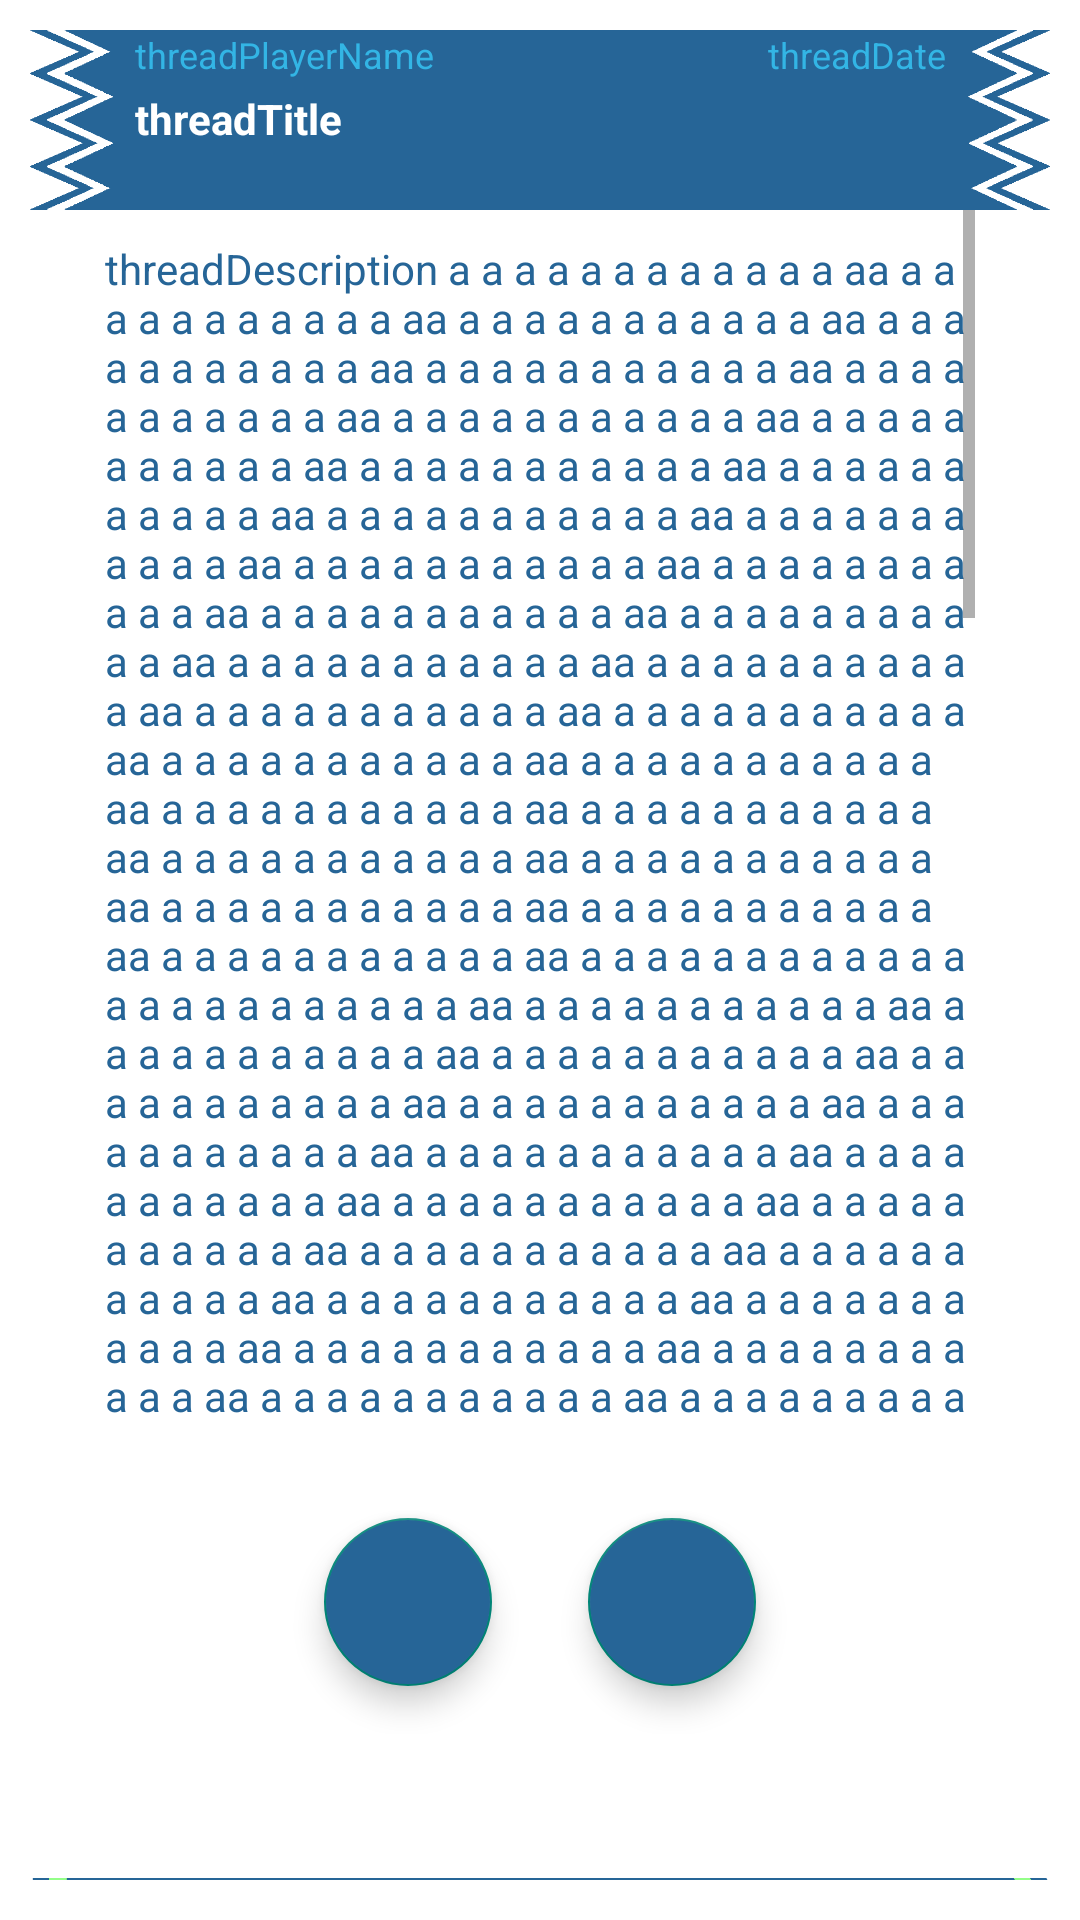

This screen was rendered from an Android layout file. Write that file and the resources it references.
<!-- AndroidManifest.xml: application theme CustomTheme -->
<!-- res/layout/activity_thread_messages.xml -->
<?xml version="1.0" encoding="utf-8"?>
<LinearLayout xmlns:android="http://schemas.android.com/apk/res/android"
    android:layout_width="match_parent"
    android:layout_height="match_parent"
    android:background="@android:color/white"
    android:orientation="vertical"
    android:padding="10dp">

    <LinearLayout
        android:layout_width="match_parent"
        android:layout_height="match_parent"
        android:orientation="vertical">

        <LinearLayout
            android:layout_width="match_parent"
            android:layout_height="match_parent"
            android:layout_weight="1"
            android:orientation="vertical">


            <LinearLayout
                android:layout_width="match_parent"
                android:layout_height="60dp"
                android:background="@drawable/estandarte_white"
                android:orientation="vertical"
                android:paddingLeft="35dp"
                android:paddingRight="35dp">

                <LinearLayout
                    android:layout_width="match_parent"
                    android:layout_height="20dp"
                    android:orientation="horizontal">

                    <TextView
                        android:id="@+id/threadPlayerName"
                        android:layout_width="wrap_content"
                        android:layout_height="wrap_content"
                        android:layout_weight="1"
                        android:text="threadPlayerName"
                        android:textColor="@android:color/holo_blue_light"
                        android:textSize="12dp"></TextView>

                    <TextView
                        android:id="@+id/threadDate"
                        android:layout_width="wrap_content"
                        android:layout_height="wrap_content"
                        android:layout_weight="1"
                        android:gravity="right"
                        android:text="threadDate"
                        android:textColor="@android:color/holo_blue_light"
                        android:textSize="12dp"></TextView>

                </LinearLayout>

                <LinearLayout
                    android:layout_width="match_parent"
                    android:layout_height="20dp"
                    android:orientation="vertical">

                    <TextView
                        android:id="@+id/threadTitle"
                        android:layout_width="match_parent"
                        android:layout_height="wrap_content"
                        android:text="threadTitle"
                        android:textColor="@android:color/white"
                        android:textStyle="bold"></TextView>
                </LinearLayout>
            </LinearLayout>

            <ScrollView
                android:layout_width="match_parent"
                android:layout_height="60dp"
                android:layout_weight="1"
                android:orientation="vertical"
                android:paddingLeft="25dp"
                android:paddingRight="25dp">

                <TextView
                    android:id="@+id/threadDescription"
                    android:layout_width="match_parent"
                    android:layout_height="match_parent"
                    android:layout_marginTop="10dp"
                    android:text="threadDescription a a a a a a a a a a a a aa a a a a a a a a a a a aa a a a a a a a a a a a aa a a a a a a a a a a a aa a a a a a a a a a a a aa a a a a a a a a a a a aa a a a a a a a a a a a aa a a a a a a a a a a a aa a a a a a a a a a a a aa a a a a a a a a a a a aa a a a a a a a a a a a aa a a a a a a a a a a a aa a a a a a a a a a a a aa a a a a a a a a a a a aa a a a a a a a a a a a aa a a a a a a a a a a a aa a a a a a a a a a a a aa a a a a a a a a a a a aa a a a a a a a a a a a aa a a a a a a a a a a a aa a a a a a a a a a a a aa a a a a a a a a a a a aa a a a a a a a a a a a aa a a a a a a a a a a a aa a a a a a a a a a a a aa a a a a a a a a a a a aa a a a a a a a a a a a aa a a a a a a a a a a a aa a a a a a a a a a a a aa a a a a a a a a a a a a a a a a a a a a a a a aa a a a a a a a a a a a aa a a a a a a a a a a a aa a a a a a a a a a a a aa a a a a a a a a a a a aa a a a a a a a a a a a aa a a a a a a a a a a a aa a a a a a a a a a a a aa a a a a a a a a a a a aa a a a a a a a a a a a aa a a a a a a a a a a a aa a a a a a a a a a a a aa a a a a a a a a a a a aa a a a a a a a a a a a aa a a a a a a a a a a a aa a a a a a a a a a a a aa a a a a a a a a a a a aa a a a a a a a a a a a aa a a a a a a a a a a a aa a a a a a a a a a a a aa a a a a a a a a a a a aa a a a a a a a a a a a aa a a a a a a a a a a a aa a a a a a a a a a a a aa a a a a a a a a a a a aa a a a a a a a a a a a aa a a a a a a a a a a a aa a a a a a a a a a a a aa a a a a a a a a a a a aa a a a a a a a a a a a a a a a a a a a a a a a aa a a a a a a a a a a a aa a a a a a a a a a a a aa a a a a a a a a a a a aa a a a a a a a a a a a aa a a a a a a a a a a a aa a a a a a a a a a a a aa a a a a a a a a a a a aa a a a a a a a a a a a aa a a a a a a a a a a a aa a a a a a a a a a a a aa a a a a a a a a a a a aa a a a a a a a a a a a aa a a a a a a a a a a a aa a a a a a a a a a a a aa a a a a a a a a a a a aa a a a a a a a a a a a aa a a a a a a a a a a a aa a a a a a a a a a a a aa a a a a a a a a a a a aa a a a a a a a a a a a aa a a a a a a a a a a a aa a a a a a a a a a a a aa a a a a a a a a a a a aa a a a a a a a a a a a aa a a a a a a a a a a a aa a a a a a a a a a a a aa a a a a a a a a a a a aa a a a a a a a a a a a aa a a a a a a a a a a a a a a a a a a a a a a a aa a a a a a a a a a a a aa a a a a a a a a a a a aa a a a a a a a a a a a aa a a a a a a a a a a a aa a a a a a a a a a a a aa a a a a a a a a a a a aa a a a a a a a a a a a aa a a a a a a a a a a a aa a a a a a a a a a a a aa a a a a a a a a a a a aa a a a a a a a a a a a aa a a a a a a a a a a a aa a a a a a a a a a a a aa a a a a a a a a a a a aa a a a a a a a a a a a aa a a a a a a a a a a a aa a a a a a a a a a a a aa a a a a a a a a a a a aa a a a a a a a a a a a aa a a a a a a a a a a a aa a a a a a a a a a a a aa a a a a a a a a a a a aa a a a a a a a a a a a aa a a a a a a a a a a a aa a a a a a a a a a a a aa a a a a a a a a a a a aa a a a a a a a a a a a aa a a a a a a a a a a a aa a a a a a a a a a a a a a a a a a a a a a a a aa a a a a a a a a a a a aa a a a a a a a a a a a aa a a a a a a a a a a a aa a a a a a a a a a a a aa a a a a a a a a a a a aa a a a a a a a a a a a aa a a a a a a a a a a a aa a a a a a a a a a a a aa a a a a a a a a a a a aa a a a a a a a a a a a aa a a a a a a a a a a a aa a a a a a a a a a a a aa a a a a a a a a a a a aa a a a a a a a a a a a aa a a a a a a a a a a a aa a a a a a a a a a a a aa a a a a a a a a a a a aa a a a a a a a a a a a aa a a a a a a a a a a a aa a a a a a a a a a a a aa a a a a a a a a a a a aa a a a a a a a a a a a aa a a a a a a a a a a a aa a a a a a a a a a a a aa a a a a a a a a a a a aa a a a a a a a a a a a aa a a a a a a a a a a a aa a a a a a a a a a a a aa a a a a a a a a a a a a"
                    android:textColor="#266597"></TextView>
            </ScrollView>

        </LinearLayout>


        <LinearLayout
            android:id="@+id/linearLayoutMessages"
            android:layout_width="match_parent"
            android:layout_height="match_parent"
            android:layout_marginTop="15dp"
            android:layout_weight="3"
            android:orientation="vertical">


            <LinearLayout
                android:layout_width="match_parent"
                android:layout_height="wrap_content"
                android:gravity="center"
                android:orientation="horizontal">

                <com.google.android.material.floatingactionbutton.FloatingActionButton
                    android:id="@+id/fabScroll"
                    android:layout_width="wrap_content"
                    android:layout_height="wrap_content"
                    android:layout_margin="16dp"
                    android:backgroundTint="#266597"
                    android:src="@drawable/ic_baseline_expand_less_24" />

                <com.google.android.material.floatingactionbutton.FloatingActionButton
                    android:id="@+id/fabMessage"
                    android:layout_width="wrap_content"
                    android:layout_height="wrap_content"
                    android:layout_margin="16dp"
                    android:backgroundTint="#266597"
                    android:src="@drawable/ic_baseline_insert_comment_24" />

            </LinearLayout>

            <LinearLayout
                android:id="@+id/sendMessageLinearLayout"
                android:layout_width="match_parent"
                android:layout_height="wrap_content"
                android:orientation="horizontal"
                android:visibility="invisible">

                <EditText
                    android:id="@+id/messageET"
                    android:layout_width="wrap_content"
                    android:layout_height="wrap_content"
                    android:layout_weight="1"
                    android:backgroundTint="#266597"
                    android:textColor="#266597"
                    android:textColorHint="#266597" />

                <Button
                    android:id="@+id/messageButton"
                    android:layout_width="wrap_content"
                    android:layout_height="wrap_content"
                    android:background="#266597"
                    android:text="SEND"
                    android:textColor="@android:color/white" />

            </LinearLayout>

            <LinearLayout
                android:layout_width="match_parent"
                android:layout_height="match_parent"
                android:orientation="vertical">

                <TextView
                    android:gravity="center"
                    android:layout_width="match_parent"
                    android:layout_height="match_parent"
                    android:layout_weight="9"
                    android:background="@drawable/estandarte_green"
                    android:text="MESSAGES:"
                    android:textColor="@android:color/white"
                    android:textStyle="bold" />

                <ListView
                    android:id="@+id/messagesListView"
                    android:layout_width="match_parent"
                    android:layout_height="match_parent"
                    android:layout_weight="1"/>
            </LinearLayout>
        </LinearLayout>

    </LinearLayout>
</LinearLayout>
<!-- resources referenced by this layout -->
<resources>
  <!-- drawable estandarte_green: png bitmap (drawable-v24, 13738 bytes) -->
  <!-- drawable estandarte_white: png bitmap (drawable-v24, 13960 bytes) -->
  <style name="CustomTheme" parent="Theme.AppCompat.Light">
  
          <item name="contentInsetStart">0dp</item>
          <item name="contentInsetEnd">0dp</item>
      </style>
</resources>
